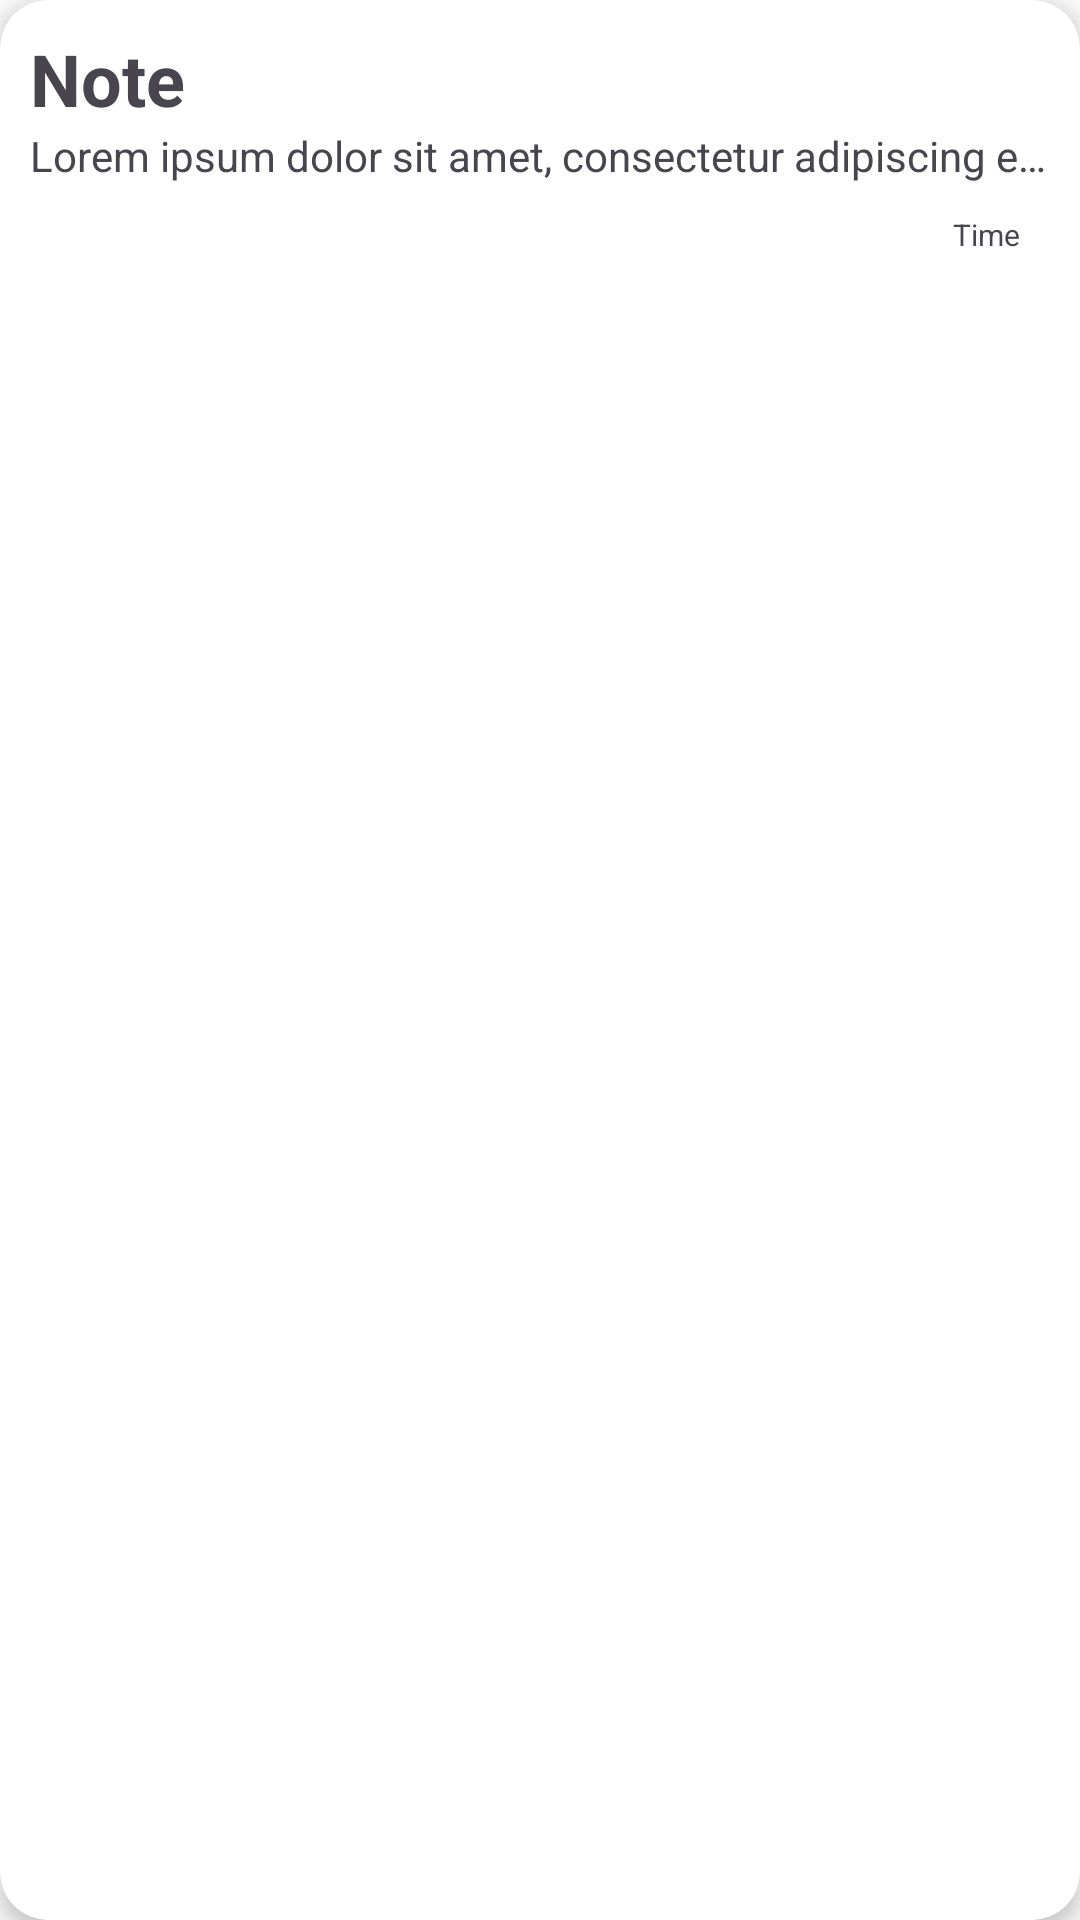

Here is an Android app screen rendered from its layout file. Give the layout XML and the strings, colors and styles it references.
<!-- AndroidManifest.xml: application theme Theme.iNOTE -->
<!-- res/layout/note_item.xml -->
<?xml version="1.0" encoding="utf-8"?>
<androidx.cardview.widget.CardView xmlns:android="http://schemas.android.com/apk/res/android"
    xmlns:tools="http://schemas.android.com/tools"
    android:layout_width="match_parent"
    android:layout_height="wrap_content"
    xmlns:app="http://schemas.android.com/apk/res-auto"
    android:clipToOutline="true"
    app:cardElevation="4dp"
    android:paddingHorizontal="16dp"
    android:paddingVertical="10dp"
    android:layout_marginBottom="10dp"
    app:cardCornerRadius="16dp"
    tools:ignore="UnusedAttribute">
    <LinearLayout
        android:layout_width="match_parent"
        android:layout_height="match_parent"
        android:orientation="vertical">
        <TextView
            android:id="@+id/note_title"
            android:layout_width="200dp"
            android:layout_height="wrap_content"
            android:textSize="24sp"
            android:text="@string/sample_note_title"
            android:textStyle="bold"
            android:layout_marginTop="10dp"
            android:layout_marginStart="10dp"
            android:layout_marginEnd="10dp"
            android:maxLines="1"
            android:ellipsize="end"/>

        <TextView
            android:id="@+id/note_content"
            android:layout_width="wrap_content"
            android:layout_height="wrap_content"
            android:textSize="14sp"
            android:text="@string/sample_note_content"
            android:textStyle="normal"
            android:layout_marginTop="0dp"
            android:layout_marginStart="10dp"
            android:maxLines="1"
            android:layout_marginEnd="10dp"
            android:layout_marginBottom="10dp"
            android:ellipsize="end"/>

        <TextView
            android:id="@+id/note_time"
            android:layout_width="wrap_content"
            android:layout_height="wrap_content"
            android:textSize="10sp"
            android:text="Time"
            android:layout_marginStart="10dp"
            android:layout_marginEnd="20dp"
            android:layout_marginBottom="10dp"
            android:maxLines="1"
            android:layout_gravity="end"
            tools:ignore="HardcodedText,SmallSp" />
    </LinearLayout>

    <ImageView
        android:id="@+id/fav_note"
        android:layout_width="wrap_content"
        android:layout_height="wrap_content"
        android:src="@android:drawable/star_off"
        android:layout_gravity="top|end"
        android:visibility="gone"
        tools:ignore="ContentDescription" />
</androidx.cardview.widget.CardView>
<!-- resources referenced by this layout -->
<resources>
  <string name="sample_note_content">Lorem ipsum dolor sit amet, consectetur adipiscing elit. Sed do eiusmod tempor incididunt ut labore et dolore magna aliqua.</string>
  <string name="sample_note_title">Note</string>
  <style name="Theme.iNOTE" parent="Base.Theme.iNOTE" />
  <style name="Base.Theme.iNOTE" parent="Theme.Material3.DayNight.NoActionBar">
          <item name="colorPrimary">@color/md_theme_light_primary</item>
          <item name="colorOnPrimary">@color/md_theme_light_onPrimary</item>
          <item name="colorSecondary">@color/md_theme_light_secondary</item>
          <item name="colorTertiary">@color/md_theme_light_tertiary</item>
          <item name="colorError">@color/md_theme_light_error</item>
          <item name="colorSurface">@color/md_theme_light_surface</item>
          <item name="colorOnSurface">@color/md_theme_light_onSurface</item>
          <item name="colorOnBackground">@color/md_theme_light_onBackground</item>
          <item name="colorOnSurfaceVariant">@color/md_theme_light_onSurfaceVariant</item>
          <item name="colorOutline">@color/md_theme_light_outline</item>
          <item name="colorSurfaceVariant">@color/md_theme_light_surface_variant</item>
          <item name="android:colorBackground">@color/md_theme_light_background</item>
      </style>
  <color name="md_theme_light_primary">#FFFFFF</color>
  <color name="md_theme_light_onPrimary">#000000</color>
  <color name="md_theme_light_secondary">#FF8A65</color>
  <color name="md_theme_light_tertiary">#FFD54F</color>
  <color name="md_theme_light_error">#D32F2F</color>
  <color name="md_theme_light_surface">#FFFFFF</color>
  <color name="md_theme_light_onSurface">#1A1A1A</color>
  <color name="md_theme_light_onBackground">#2E2E2E</color>
  <color name="md_theme_light_onSurfaceVariant">#5C5C5C</color>
  <color name="md_theme_light_outline">#D0D0D0</color>
  <color name="md_theme_light_surface_variant">#F0F0F0</color>
  <color name="md_theme_light_background">#FAFAFA</color>
</resources>
